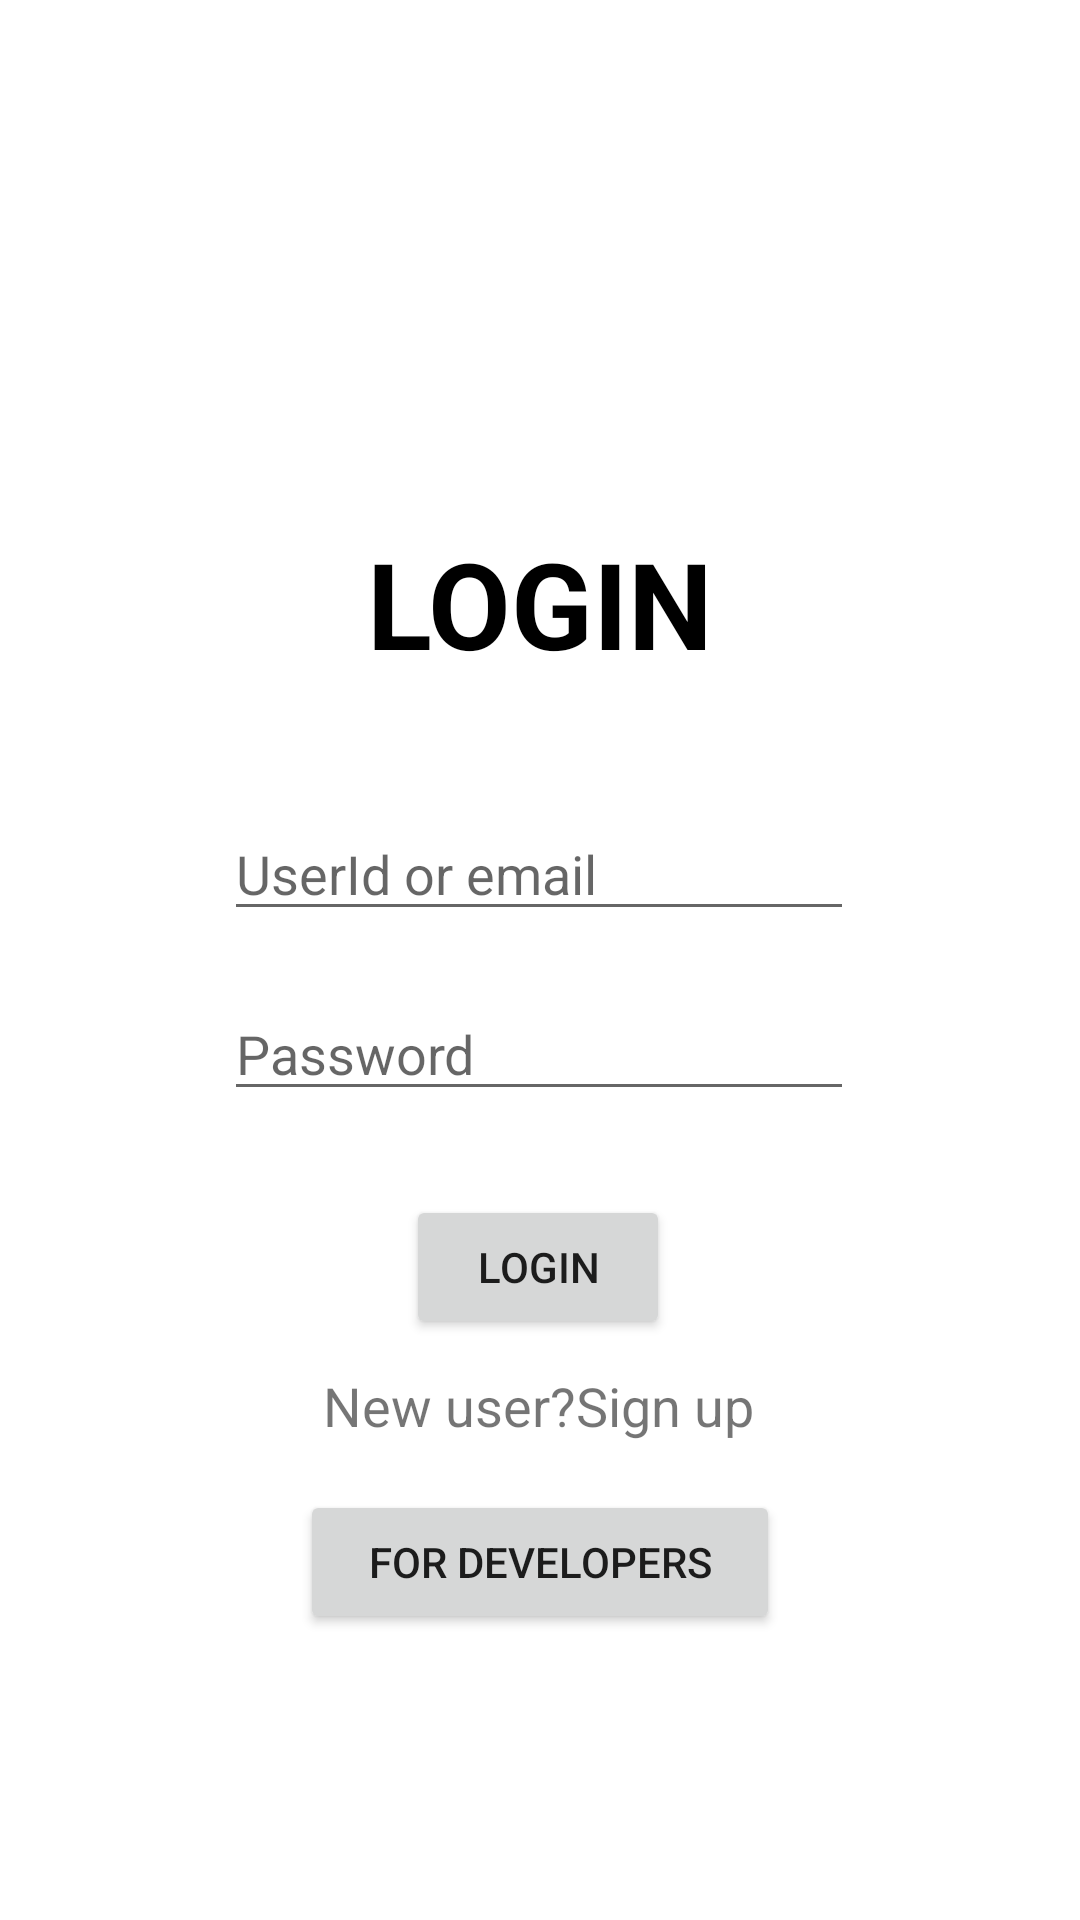

This screen was rendered from an Android layout file. Write that file and the resources it references.
<!-- AndroidManifest.xml: application theme Theme.FoodLok -->
<!-- res/layout/activity_login_screen.xml -->
<?xml version="1.0" encoding="utf-8"?>
<androidx.constraintlayout.widget.ConstraintLayout xmlns:android="http://schemas.android.com/apk/res/android"
    xmlns:app="http://schemas.android.com/apk/res-auto"
    xmlns:tools="http://schemas.android.com/tools"
    android:layout_width="match_parent"
    android:layout_height="match_parent"
    tools:context=".Activity.ActivityLoginScreen">

    <TextView
        android:id="@+id/textView2"
        android:layout_width="wrap_content"
        android:layout_height="wrap_content"
        android:text="LOGIN"
        android:textAlignment="center"
        android:textColor="@color/black"
        android:textSize="40sp"
        android:textStyle="bold"
        app:layout_constraintBottom_toBottomOf="parent"
        app:layout_constraintEnd_toEndOf="parent"
        app:layout_constraintStart_toStartOf="parent"
        app:layout_constraintTop_toTopOf="parent"
        app:layout_constraintVertical_bias="0.297" />

    <EditText
        android:id="@+id/editTextLoginEmail"
        android:layout_width="wrap_content"
        android:layout_height="wrap_content"
        android:ems="10"
        android:inputType="textEmailAddress"
        android:hint="UserId or email"
        app:layout_constraintBottom_toBottomOf="parent"
        app:layout_constraintEnd_toEndOf="parent"
        app:layout_constraintHorizontal_bias="0.497"
        app:layout_constraintStart_toStartOf="parent"
        app:layout_constraintTop_toBottomOf="@+id/textView2"
        app:layout_constraintVertical_bias="0.111" />

    <EditText
        android:id="@+id/editTextLoginPassword"
        android:layout_width="wrap_content"
        android:layout_height="wrap_content"
        android:ems="10"
        android:inputType="textVisiblePassword"
        android:hint="Password"
        app:layout_constraintBottom_toBottomOf="parent"
        app:layout_constraintEnd_toEndOf="parent"
        app:layout_constraintHorizontal_bias="0.497"
        app:layout_constraintStart_toStartOf="parent"
        app:layout_constraintTop_toBottomOf="@+id/editTextLoginEmail"
        app:layout_constraintVertical_bias="0.065" />

    <Button
        android:id="@+id/btnLogin"
        android:layout_width="wrap_content"
        android:layout_height="wrap_content"
        android:text="login"
        android:onClick="btn_login"
        app:layout_constraintBottom_toBottomOf="parent"
        app:layout_constraintEnd_toEndOf="parent"
        app:layout_constraintHorizontal_bias="0.498"
        app:layout_constraintStart_toStartOf="parent"
        app:layout_constraintTop_toBottomOf="@+id/editTextLoginPassword"
        app:layout_constraintVertical_bias="0.126" />

    <TextView
        android:id="@+id/creatorProfileProfessionName"
        android:layout_width="wrap_content"
        android:layout_height="wrap_content"
        android:clickable="true"
        android:text="New user?Sign up"
        android:textSize="18sp"
        android:onClick="hyp_link"
        app:layout_constraintBottom_toBottomOf="parent"
        app:layout_constraintEnd_toEndOf="parent"
        app:layout_constraintHorizontal_bias="0.498"
        app:layout_constraintStart_toStartOf="parent"
        app:layout_constraintTop_toBottomOf="@+id/btnLogin"
        app:layout_constraintVertical_bias="0.06" />

    <androidx.appcompat.widget.AppCompatButton
        android:id="@+id/btnForDevelopers"
        android:layout_width="match_parent"
        android:layout_height="wrap_content"
        android:layout_marginTop="16dp"
        android:layout_marginHorizontal="100dp"
        android:text="For Developers"
        android:onClick="btnDevelopers"
        app:layout_constraintEnd_toEndOf="@+id/creatorProfileProfessionName"
        app:layout_constraintStart_toStartOf="@+id/creatorProfileProfessionName"
        app:layout_constraintTop_toBottomOf="@+id/creatorProfileProfessionName" />

</androidx.constraintlayout.widget.ConstraintLayout>
<!-- resources referenced by this layout -->
<resources>
  <color name="black">#FF000000</color>
  <style name="Theme.FoodLok" parent="Theme.MaterialComponents.DayNight.DarkActionBar">
          
          <item name="colorPrimary">@color/purple_500</item>
          <item name="colorPrimaryVariant">@color/purple_700</item>
          <item name="colorOnPrimary">@color/white</item>
          
          <item name="colorSecondary">@color/teal_200</item>
          <item name="colorSecondaryVariant">@color/teal_700</item>
          <item name="colorOnSecondary">@color/black</item>
          
          <item name="android:statusBarColor" tools:targetApi="l">?attr/colorPrimaryVariant</item>
          
      </style>
  <color name="purple_500">#FF6200EE</color>
  <color name="purple_700">#FF3700B3</color>
  <color name="white">#FFFFFFFF</color>
  <color name="teal_200">#FF03DAC5</color>
  <color name="teal_700">#FF018786</color>
</resources>
